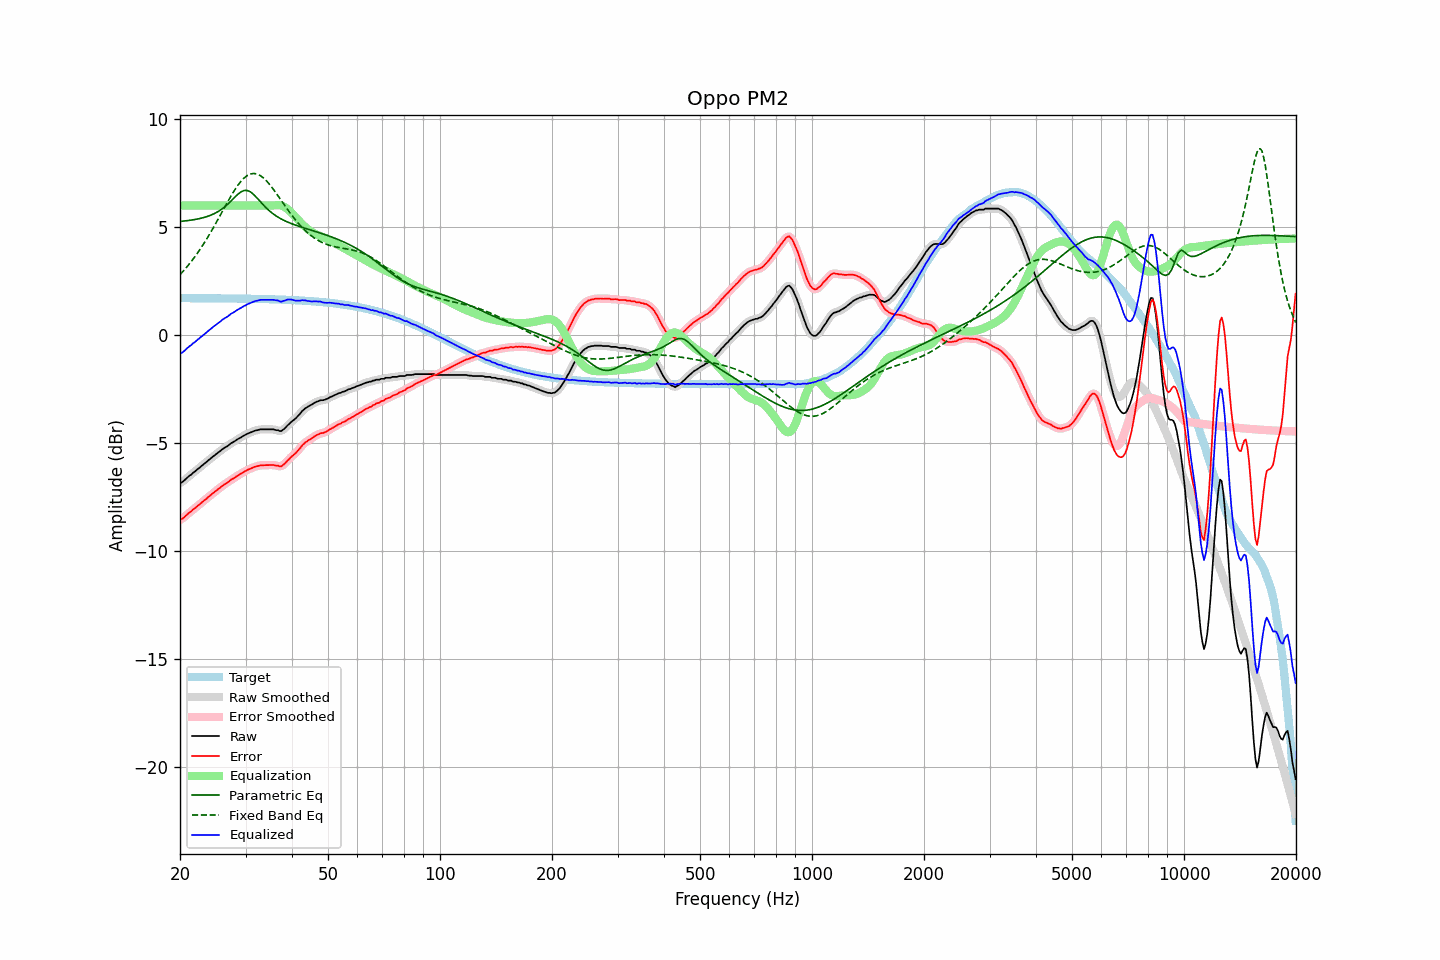

Source data for this figure (header and first rows):
frequency, raw, error, smoothed, error_smoothed, equalization, parametric_eq, fixed_band_eq, equalized_raw, equalized_smoothed, target
20.00, -6.85, -8.56, -6.86, -8.57, 6.00, 5.26, 2.79, -0.85, -0.86, 1.71
20.20, -6.83, -8.54, -6.82, -8.53, 6.00, 5.27, 2.88, -0.83, -0.82, 1.71
20.40, -6.78, -8.49, -6.77, -8.48, 6.00, 5.27, 2.96, -0.78, -0.77, 1.70
20.61, -6.72, -8.42, -6.72, -8.42, 6.00, 5.28, 3.04, -0.72, -0.72, 1.70
20.81, -6.64, -8.35, -6.65, -8.35, 6.00, 5.29, 3.13, -0.64, -0.65, 1.70
21.02, -6.58, -8.29, -6.58, -8.29, 6.00, 5.30, 3.22, -0.58, -0.58, 1.70
21.23, -6.51, -8.22, -6.52, -8.22, 6.00, 5.31, 3.31, -0.51, -0.52, 1.70
21.44, -6.47, -8.18, -6.46, -8.16, 6.00, 5.32, 3.40, -0.47, -0.46, 1.70
21.66, -6.39, -8.10, -6.40, -8.11, 6.00, 5.33, 3.50, -0.39, -0.40, 1.70
21.87, -6.34, -8.05, -6.34, -8.04, 6.00, 5.35, 3.60, -0.34, -0.34, 1.70
22.09, -6.28, -7.99, -6.28, -7.98, 6.00, 5.36, 3.70, -0.28, -0.28, 1.70
22.31, -6.21, -7.91, -6.22, -7.92, 6.00, 5.37, 3.81, -0.21, -0.22, 1.70
22.54, -6.16, -7.87, -6.16, -7.86, 6.00, 5.39, 3.91, -0.16, -0.16, 1.70
22.76, -6.09, -7.79, -6.10, -7.80, 6.00, 5.41, 4.03, -0.09, -0.10, 1.70
22.99, -6.03, -7.73, -6.04, -7.74, 6.00, 5.42, 4.14, -0.03, -0.04, 1.70
23.22, -5.97, -7.67, -5.97, -7.67, 6.00, 5.45, 4.26, 0.03, 0.03, 1.70
23.45, -5.91, -7.61, -5.91, -7.61, 6.00, 5.47, 4.37, 0.09, 0.09, 1.70
23.69, -5.85, -7.55, -5.85, -7.55, 6.00, 5.49, 4.50, 0.15, 0.15, 1.70
23.92, -5.78, -7.48, -5.79, -7.49, 6.00, 5.52, 4.62, 0.22, 0.21, 1.70
24.16, -5.73, -7.43, -5.73, -7.42, 6.00, 5.55, 4.75, 0.27, 0.27, 1.70
24.40, -5.66, -7.36, -5.67, -7.36, 6.00, 5.58, 4.87, 0.34, 0.33, 1.70
24.65, -5.60, -7.30, -5.61, -7.30, 6.00, 5.61, 5.01, 0.40, 0.39, 1.70
24.89, -5.55, -7.25, -5.55, -7.24, 6.00, 5.65, 5.14, 0.45, 0.45, 1.70
25.14, -5.49, -7.19, -5.49, -7.19, 6.00, 5.69, 5.27, 0.51, 0.51, 1.70
25.39, -5.43, -7.13, -5.44, -7.13, 6.00, 5.73, 5.41, 0.57, 0.56, 1.69
25.65, -5.38, -7.08, -5.38, -7.07, 6.00, 5.78, 5.54, 0.62, 0.62, 1.69
25.91, -5.32, -7.01, -5.32, -7.01, 6.00, 5.83, 5.68, 0.68, 0.68, 1.69
26.16, -5.26, -6.96, -5.27, -6.96, 6.00, 5.89, 5.81, 0.74, 0.73, 1.69
26.43, -5.21, -6.91, -5.22, -6.91, 6.00, 5.95, 5.95, 0.79, 0.78, 1.69
26.69, -5.17, -6.87, -5.17, -6.86, 6.00, 6.01, 6.08, 0.83, 0.83, 1.69
26.96, -5.12, -6.81, -5.12, -6.81, 6.00, 6.08, 6.22, 0.88, 0.88, 1.69
27.23, -5.06, -6.75, -5.07, -6.76, 6.00, 6.15, 6.35, 0.94, 0.93, 1.69
27.50, -5.00, -6.69, -5.01, -6.70, 6.00, 6.22, 6.47, 1.00, 0.99, 1.69
27.77, -4.97, -6.66, -4.97, -6.65, 6.00, 6.30, 6.60, 1.03, 1.03, 1.69
28.05, -4.92, -6.61, -4.92, -6.61, 6.00, 6.38, 6.72, 1.08, 1.08, 1.69
28.33, -4.87, -6.56, -4.88, -6.56, 6.00, 6.45, 6.83, 1.13, 1.12, 1.69
28.62, -4.82, -6.51, -4.83, -6.51, 6.00, 6.52, 6.94, 1.18, 1.17, 1.69
28.90, -4.78, -6.47, -4.78, -6.47, 6.00, 6.58, 7.03, 1.22, 1.22, 1.68
29.19, -4.74, -6.43, -4.74, -6.42, 6.00, 6.63, 7.13, 1.26, 1.26, 1.68
29.48, -4.69, -6.38, -4.70, -6.38, 6.00, 6.67, 7.21, 1.31, 1.30, 1.68
29.78, -4.65, -6.33, -4.65, -6.33, 6.00, 6.69, 7.28, 1.35, 1.35, 1.68
30.08, -4.61, -6.29, -4.61, -6.29, 6.00, 6.70, 7.34, 1.39, 1.39, 1.68
30.38, -4.57, -6.25, -4.58, -6.26, 6.00, 6.69, 7.39, 1.43, 1.42, 1.68
30.68, -4.54, -6.22, -4.54, -6.22, 6.00, 6.66, 7.43, 1.46, 1.46, 1.68
30.99, -4.51, -6.19, -4.51, -6.19, 6.00, 6.62, 7.46, 1.49, 1.49, 1.68
31.30, -4.48, -6.16, -4.48, -6.16, 6.00, 6.56, 7.47, 1.52, 1.52, 1.67
31.61, -4.45, -6.13, -4.45, -6.13, 6.00, 6.50, 7.48, 1.55, 1.55, 1.67
31.93, -4.42, -6.10, -4.43, -6.10, 6.00, 6.42, 7.47, 1.58, 1.57, 1.67
32.24, -4.41, -6.08, -4.41, -6.08, 6.00, 6.34, 7.45, 1.59, 1.59, 1.67
32.57, -4.39, -6.06, -4.39, -6.06, 6.00, 6.26, 7.42, 1.61, 1.61, 1.67
32.89, -4.37, -6.04, -4.38, -6.05, 6.00, 6.17, 7.38, 1.63, 1.62, 1.67
33.22, -4.37, -6.04, -4.37, -6.04, 6.00, 6.09, 7.33, 1.63, 1.63, 1.66
33.55, -4.37, -6.04, -4.37, -6.03, 6.00, 6.01, 7.27, 1.63, 1.63, 1.66
33.89, -4.37, -6.03, -4.37, -6.03, 6.00, 5.93, 7.20, 1.63, 1.63, 1.66
34.23, -4.37, -6.03, -4.37, -6.03, 6.00, 5.86, 7.12, 1.63, 1.63, 1.66
34.57, -4.37, -6.03, -4.37, -6.03, 6.00, 5.79, 7.04, 1.63, 1.63, 1.66
34.92, -4.37, -6.03, -4.37, -6.03, 6.00, 5.73, 6.95, 1.63, 1.63, 1.66
35.27, -4.37, -6.03, -4.37, -6.03, 6.00, 5.67, 6.85, 1.63, 1.63, 1.65
35.62, -4.37, -6.02, -4.38, -6.03, 6.00, 5.61, 6.76, 1.63, 1.62, 1.65
35.97, -4.39, -6.04, -4.39, -6.04, 6.01, 5.56, 6.65, 1.61, 1.62, 1.65
... 635 more rows
